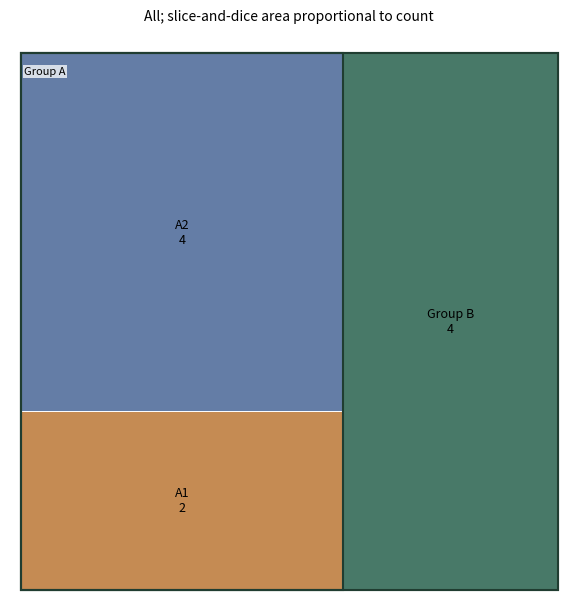

Source code (Python):
# Tuyan specialist vector renderer v1; immutable source data.
import json
d = json.loads("{\"type\":\"treemap\",\"rows\":[{\"id\":\"root\",\"label\":\"All\",\"parent\":null,\"value\":10},{\"id\":\"a\",\"label\":\"Group A\",\"parent\":\"root\",\"value\":6},{\"id\":\"b\",\"label\":\"Group B\",\"parent\":\"root\",\"value\":4},{\"id\":\"a1\",\"label\":\"A1\",\"parent\":\"a\",\"value\":2},{\"id\":\"a2\",\"label\":\"A2\",\"parent\":\"a\",\"value\":4}],\"units\":{\"value\":\"count\"},\"options\":{\"valueSemantics\":\"subtree_total\"},\"analysis\":{\"description\":\"Synthetic teaching fixture; supplied quantities are not research findings.\"},\"pixels\":1024,\"plotStyle\":{\"width\":9,\"height\":6,\"fontSize\":11}}")

import math
from statistics import NormalDist
import numpy as np
import matplotlib
matplotlib.use('Agg')
import matplotlib.pyplot as plt
from matplotlib.patches import Circle, Rectangle, Polygon, PathPatch, Wedge, FancyArrowPatch
from matplotlib.path import Path
from matplotlib.textpath import TextPath
from matplotlib.font_manager import FontProperties
from matplotlib.transforms import Affine2D
from matplotlib.colors import BoundaryNorm, Normalize
from matplotlib.cm import ScalarMappable
r,kind,opt,unit=d['rows'],d['type'],d['options'],d['units']
plt.rcParams.update({'font.size':d['plotStyle']['fontSize'],'svg.fonttype':'none'})
fig,ax=plt.subplots(figsize=(d['plotStyle']['width'],d['plotStyle']['height']),layout='constrained')
fig.set_facecolor('white')
fig._tuyan_target_pixels=d['pixels']
colors=['#487968','#c58b53','#647da6','#a77592','#a5a659','#578eaa','#be7666']
computations={}
checks={}
def verify(name,actual,expected,tolerance=1e-9):
    error=float(abs(actual-expected))
    assert math.isfinite(error) and error<=tolerance*max(1,abs(expected)), name
    checks[name]={'actual':float(actual),'expected':float(expected),'absoluteError':error}
def note(text):
    ax.set_title(text,fontsize=10,pad=16)
def clean(value):
    if isinstance(value,dict):return {str(k):clean(v) for k,v in value.items()}
    if isinstance(value,(list,tuple,np.ndarray)):return [clean(v) for v in value]
    if isinstance(value,np.generic):return value.item()
    return value
def ribbon(x0,x1,y0,y1,height,color,alpha=.6):
    # Both vertical cross-sections have identical data-space thickness.
    dx=(x1-x0)*.45
    vertices=[(x0,y0),(x0+dx,y0),(x1-dx,y1),(x1,y1),(x1,y1+height),(x1-dx,y1+height),(x0+dx,y0+height),(x0,y0+height),(x0,y0)]
    codes=[Path.MOVETO,Path.CURVE4,Path.CURVE4,Path.CURVE4,Path.LINETO,Path.CURVE4,Path.CURVE4,Path.CURVE4,Path.CLOSEPOLY]
    artist=PathPatch(Path(vertices,codes),facecolor=color,edgecolor='none',alpha=alpha)
    ax.add_patch(artist)
    verify('ribbon_%d_width'%len(ax.patches),vertices[4][1]-vertices[3][1],height)
    return artist
if kind=='network':
    ids=[a['id'] for a in opt['nodes']];n=len(ids)
    positions={name:(math.cos(2*math.pi*i/n),math.sin(2*math.pi*i/n)) for i,name in enumerate(ids)}
    weighted='value' in r[0]
    scale=4/max(a['value'] for a in r) if weighted else 1
    for a in r:
        weight=a['value'] if weighted else 1
        artist=FancyArrowPatch(positions[a['source']],positions[a['target']],arrowstyle='-|>' if opt['directed'] else '-',mutation_scale=12,linewidth=weight*scale,color=colors[0],shrinkA=12,shrinkB=12)
        ax.add_patch(artist);verify('edge_%d_width'%len(ax.patches),artist.get_linewidth(),weight*scale)
        if weighted:
            p,q=positions[a['source']],positions[a['target']];ax.text((p[0]+q[0])/2,(p[1]+q[1])/2,str(weight),fontsize=8)
    points=np.array(list(positions.values()));artist=ax.scatter(points[:,0],points[:,1],s=250,c=colors[1],zorder=3)
    for a in opt['nodes']:
        x,y=positions[a['id']];ax.text(x*1.14,y*1.14,a.get('label',a['id']),ha='center',va='center',fontsize=9)
    degree={name:sum(a['source']==name or a['target']==name for a in r) for name in ids}
    verify('degree_sum',sum(degree.values()),2*len(r));verify('rendered_node_count',len(artist.get_offsets()),n)
    computations={'positions':positions,'degree':degree,'isolatedNodes':[k for k,v in degree.items() if v==0],'lineWidthPerWeight':scale}
    ax.set(xlim=(-1.4,1.4),ylim=(-1.4,1.4),aspect='equal');ax.axis('off');note('Circular layout; distances are not scientific distances'+ ('; weights: '+opt['weightUnit'] if weighted else ''))
elif kind=='euler':
    a,b=set(r[0]['members']),set(r[1]['members']);both=len(a&b);only_a=len(a-b);only_b=len(b-a)
    if a==b:
        locations=[(0,0,1),(0,0,1)];topology='equal';ax.text(0,0,str(both),ha='center');ax.text(0,1.15,r[0]['set']+' = '+r[1]['set'],ha='center')
    elif a.issubset(b) or b.issubset(a):
        small=0 if a.issubset(b) else 1;locations=[None,None];locations[small]=(-.25,0,.5);locations[1-small]=(0,0,1);topology='containment'
        ax.text(-.25,0,str(both),ha='center');ax.text(.65,0,str(only_b if small==0 else only_a),ha='center')
        ax.text(-.25,.6,r[small]['set'],ha='center');ax.text(0,1.15,r[1-small]['set'],ha='center')
    elif not both:
        locations=[(-1.1,0,1),(1.1,0,1)];topology='disjoint'
        for i,x in enumerate([-1.1,1.1]):ax.text(x,0,str([only_a,only_b][i]),ha='center');ax.text(x,1.15,r[i]['set'],ha='center')
    else:
        locations=[(-.6,0,1),(.6,0,1)];topology='overlap'
        for x,value in [(-1,only_a),(0,both),(1,only_b)]:ax.text(x,0,str(value),ha='center')
        for i,x in enumerate([-.8,.8]):ax.text(x,1.15,r[i]['set'],ha='center')
    for i,(x,y,radius) in sorted(enumerate(locations),key=lambda z:-z[1][2]):ax.add_patch(Circle((x,y),radius,facecolor=colors[i],edgecolor=colors[i],alpha=.25,linewidth=2))
    verify('union_count',only_a+both+only_b,len(a|b));computations={'intersection':both,'onlyA':only_a,'onlyB':only_b,'union':len(a|b),'topology':topology,'areaMode':'schematic'}
    ax.set(xlim=(-2.5,2.5),ylim=(-1.4,1.5),aspect='equal');ax.axis('off');note('Exact membership counts and topology; areas are schematic')
elif kind=='sankey':
    nodes=opt['nodes'];total=sum(a['value'] for a in r);gap=total*.07
    starts={};totals={};row_heights=[]
    for stage in [0,1]:
        offset=0
        for node in [n for n in nodes if n['stage']==stage]:
            name=node['id'];value=sum(a['value'] for a in r if a['source' if stage==0 else 'target']==name)
            starts[name]=offset;totals[name]=value
            rect=Rectangle((stage-.025,offset),.05,value,color=colors[stage]);ax.add_patch(rect)
            ax.text(stage+(-.05 if stage==0 else .05),offset+value/2,name+' ('+str(value)+')',ha='right' if stage==0 else 'left',va='center',fontsize=9)
            verify(name+'_node_height',rect.get_height(),value);offset+=value+gap
        row_heights.append(offset)
    used={name:0. for name in starts}
    for i,a in enumerate(r):
        s,t=a['source'],a['target'];ribbon(.025,.975,starts[s]+used[s],starts[t]+used[t],a['value'],colors[i%len(colors)]);used[s]+=a['value'];used[t]+=a['value']
    for name in used:verify(name+'_allocated_flow',used[name],totals[name])
    verify('both_column_total',sum(totals.values()),2*total);computations={'nodeTotals':totals,'totalFlow':total,'dataSpaceWidthPerValue':1}
    ax.set(xlim=(-.28,1.28),ylim=(-gap,max(row_heights)));ax.axis('off');note('Flow width: '+unit['value']+'; two-stage supplied flows')
elif kind=='chord':
    ids=opt['nodes'];totals={n:sum(a['value'] for a in r if n in [a['source'],a['target']]) for n in ids};total=sum(totals.values());gap=.04;scale=(2*math.pi-gap*len(ids))/total
    starts={};used={n:0. for n in ids};angle=0;arcs={}
    for i,n in enumerate(ids):
        starts[n]=angle;end=angle+totals[n]*scale;arcs[n]=[angle,end]
        ax.add_patch(Wedge((0,0),1,math.degrees(angle),math.degrees(end),width=.08,facecolor=colors[i%len(colors)]))
        mid=(angle+end)/2;ax.text(1.15*math.cos(mid),1.15*math.sin(mid),n,ha='center',va='center',fontsize=9);angle=end+gap
    spans=[]
    for i,a in enumerate(r):
        s,t,v=a['source'],a['target'],a['value'];a0=starts[s]+used[s]*scale;a1=a0+v*scale;b0=starts[t]+used[t]*scale;b1=b0+v*scale;used[s]+=v;used[t]+=v
        aa=np.linspace(a0,a1,12);bb=np.linspace(b0,b1,12);pa=np.column_stack([.91*np.cos(aa),.91*np.sin(aa)]);pb=np.column_stack([.91*np.cos(bb),.91*np.sin(bb)])
        verts=[*pa,(0,0),pb[0],*pb[1:],(0,0),pa[0]];codes=[Path.MOVETO]+[Path.LINETO]*(len(pa)-1)+[Path.CURVE3,Path.CURVE3]+[Path.LINETO]*(len(pb)-1)+[Path.CURVE3,Path.CURVE3]
        ax.add_patch(PathPatch(Path(verts,codes),facecolor=colors[ids.index(s)%len(colors)],alpha=.5,edgecolor='none'))
        verify('edge_%d_source_span'%i,a1-a0,v*scale);verify('edge_%d_target_span'%i,b1-b0,v*scale);spans.append([a0,a1,b0,b1])
    for n in ids:verify(n+'_incident_allocation',used[n],totals[n])
    computations={'incidentTotals':totals,'edgeSpansRadians':spans,'radiansPerValue':scale,'undirectedTotal':total/2}
    ax.set(xlim=(-1.4,1.4),ylim=(-1.4,1.4),aspect='equal');ax.axis('off');note('Undirected ribbons; endpoint angle proportional to '+unit['value'])
elif kind=='radar':
    ax.remove();ax=fig.add_subplot(111,projection='polar');axes=opt['axes'];angles=np.arange(len(axes))*2*math.pi/len(axes);closed=np.r_[angles,angles[0]];normalized={}
    groups=list(dict.fromkeys(a['group'] for a in r))
    for i,g in enumerate(groups):
        values=[next(a['value'] for a in r if a['group']==g and a['label']==b['id']) for b in axes];values=np.array([(v-b['min'])/(b['max']-b['min']) for v,b in zip(values,axes)]);normalized[g]=values
        line=ax.plot(closed,np.r_[values,values[0]],color=colors[i%len(colors)],label=g)[0];ax.fill(closed,np.r_[values,values[0]],color=colors[i%len(colors)],alpha=.1);verify(g+'_radius_error',np.max(np.abs(line.get_ydata()[:-1]-values)),0)
    ax.set_xticks(angles,[a['id']+'\n'+str(a['min'])+'–'+str(a['max'])+' '+a['unit'] for a in axes],fontsize=9);ax.set_ylim(0,1);ax.legend(loc='upper right',bbox_to_anchor=(1.3,1.15));note('Explicit per-axis normalization; polygon area is not a score');computations={'normalizedRadii':normalized}
elif kind=='qq':
    sample=np.sort([a['value'] for a in r]);p=(np.arange(len(sample))+.5)/len(sample)
    if opt['reference']=='normal':theoretical=np.array([NormalDist(opt['mean'],opt['sd']).inv_cdf(float(q)) for q in p])
    else:theoretical=np.quantile(opt['referenceValues'],p,method='linear')
    points=ax.scatter(theoretical,sample,c=colors[0]);limits=[min(theoretical.min(),sample.min()),max(theoretical.max(),sample.max())];ax.plot(limits,limits,'--',color='#999999',label='Identity (same units)');ax.legend(fontsize=8)
    verify('sample_order_error',np.max(np.abs(points.get_offsets()[:,1]-sample)),0);verify('quantile_order_violations',np.sum(np.diff(theoretical)<0),0)
    computations={'probabilities':p,'referenceQuantiles':theoretical,'sampleQuantiles':sample,'plottingPosition':'(i - 0.5) / n','parameterSource':'supplied; not fitted'}
    ax.set_xlabel('Reference quantile ('+unit['value']+')');ax.set_ylabel('Sample quantile ('+unit['value']+')');note('Q-Q comparison; no normality test or fitted parameters')
elif kind=='streamgraph':
    groups=list(dict.fromkeys(a['group'] for a in r));xs=sorted(set(a['x'] for a in r));values=np.array([[next(a['y'] for a in r if a['x']==x and a['group']==g) for x in xs] for g in groups]);total=values.sum(axis=0);baseline=-total/2;lower=baseline.copy()
    for i,g in enumerate(groups):
        upper=lower+values[i];ax.fill_between(xs,lower,upper,color=colors[i%len(colors)],label=g);verify(g+'_thickness_error',np.max(np.abs(upper-lower-values[i])),0);lower=upper
    verify('symmetric_baseline_error',np.max(np.abs(lower+baseline)),0);computations={'x':xs,'totalThickness':total,'baseline':baseline,'series':dict(zip(groups,values))};ax.set_xlabel(unit['x']);ax.set_ylabel('Thickness ('+unit['y']+'); centered baseline');ax.legend()
elif kind=='cumulative_incidence':
    groups=list(dict.fromkeys(a.get('group','Data') for a in r));results={};color_index=0
    for group in groups:
        rows=[a for a in r if a.get('group','Data')==group];times=sorted(set(a['time'] for a in rows));s=1.;cif=np.zeros(len(opt['causes']));xs=[0.];curves=[cif.copy()];risks=[];survival=[1.]
        buckets={t:{'events':np.zeros(len(opt['causes']),dtype=int),'censored':0} for t in times}
        for a in rows:
            if a['event']:buckets[a['time']]['events'][opt['causes'].index(a['cause'])]+=1
            else:buckets[a['time']]['censored']+=1
        risk=len(rows)
        for t in times:
            counts=buckets[t]['events'];censored=buckets[t]['censored'];before=s;cif=cif+before*counts/risk;s=before*(1-counts.sum()/risk);xs.append(t);curves.append(cif.copy());survival.append(s);risks.append({'time':t,'atRisk':risk,'eventsByCause':counts,'censored':censored})
            verify(group+'_mass_at_'+str(t),s+cif.sum(),1);risk-=int(counts.sum())+censored
        curves=np.array(curves)
        for j,c in enumerate(opt['causes']):
            line=ax.step(xs,curves[:,j],where='post',label=group+' / '+c,color=colors[color_index%len(colors)])[0];color_index+=1;verify(group+'_'+c+'_curve_error',np.max(np.abs(line.get_ydata()-curves[:,j])),0);verify(group+'_'+c+'_monotonic_violations',np.sum(np.diff(curves[:,j])< -1e-12),0)
        results[group]={'time':xs,'cif':dict(zip(opt['causes'],curves.T)),'eventFreeSurvival':survival,'riskSets':risks}
    computations={'estimator':'Aalen-Johansen, common time-zero entry, right censoring, simultaneous cause jumps','groups':results};ax.set_ylim(0,1.03);ax.set_xlabel(unit['time']);ax.set_ylabel('Cumulative incidence');ax.legend(fontsize=8);note('Aalen–Johansen competing risks; no CI estimated')
elif kind=='matrix_link_overlay':
    names=list(dict.fromkeys(a['row'] for a in r));n=len(names);matrix=np.array([[next(a['value'] for a in r if a['row']==y and a['column']==x) for x in names] for y in names]);mesh=ax.pcolormesh(np.arange(n+1)-.5,np.arange(n+1)-.5,matrix,cmap='viridis',shading='flat');fig.colorbar(mesh,ax=ax,label=unit['value'],shrink=.7)
    maxweight=max(abs(a['value']) for a in opt['links']);scale=4/maxweight
    for i,a in enumerate(opt['links']):
        y0,y1=names.index(a['source']),names.index(a['target']);x=-.65;control=-1-abs(y0-y1)*.3
        path=Path([(x,y0),(control,y0),(control,y1),(x,y1)],[Path.MOVETO,Path.CURVE4,Path.CURVE4,Path.CURVE4]);p=PathPatch(path,fill=False,linewidth=abs(a['value'])*scale,color=colors[i%len(colors)]);ax.add_patch(p);ax.text(control,(y0+y1)/2,str(a['value']),ha='right',fontsize=8);verify('link_%d_width'%i,p.get_linewidth(),abs(a['value'])*scale)
    verify('matrix_value_error',np.max(np.abs(np.asarray(mesh.get_array()).reshape(matrix.shape)-matrix)),0);computations={'matrix':matrix,'linkWidthPerAbsoluteValue':scale,'suppliedLinks':opt['links']}
    ax.set_xticks(range(n),names,rotation=30);ax.set_yticks(range(n),names);ax.set_xlim(-2-.3*n,n-.5);ax.set_ylim(n-.5,-.5);note(opt['matrixStatistic']+'\nLinks: '+opt['linkStatistic']+' ('+opt['linkUnit']+')')
elif kind=='parallel_coordinates':
    axes=opt['axes'];x=np.arange(len(axes));values=[]
    for i,a in enumerate(r):
        y=np.array([(a[b['id']]-b['min'])/(b['max']-b['min']) for b in axes]);values.append(y);line=ax.plot(x,y,color=colors[i%len(colors)],alpha=.65,label=a['id'] if len(r)<=12 else None)[0];verify(a['id']+'_normalized_error',np.max(np.abs(line.get_ydata()-y)),0)
    for i,b in enumerate(axes):
        ax.axvline(i,color='#cccccc',linewidth=.7,zorder=0)
        for v in np.linspace(b['min'],b['max'],5):ax.text(i+.02,(v-b['min'])/(b['max']-b['min']),format(v,'.3g'),fontsize=7,va='center')
    ax.set_xticks(x,[b['id']+'\n'+b['unit'] for b in axes]);ax.set_ylim(-.05,1.05);ax.set_yticks([])
    if len(r)<=12:ax.legend(fontsize=8,loc='upper left',bbox_to_anchor=(1,1))
    computations={'normalizedObservations':dict(zip([a['id'] for a in r],values))};note('Explicit axis ranges; each line is one observation')
elif kind in ['treemap','circle_packing']:
    nodes={a['id']:a for a in r};children={a['id']:[b['id'] for b in r if b['parent']==a['id']] for a in r};root=next(a['id'] for a in r if a['parent'] is None);leaves=[a['id'] for a in r if not children[a['id']]];geometries={}
    if kind=='treemap':
        def layout(name,x,y,w,h,depth):
            a=nodes[name];geometries[name]=[x,y,w,h];rect=Rectangle((x,y),w,h,facecolor=colors[leaves.index(name)%len(colors)] if name in leaves else 'none',edgecolor='white' if name in leaves else '#303d35',linewidth=1.5 if depth==0 else .7,zorder=1+depth);ax.add_patch(rect)
            verify(name+'_area_ratio',w*h,nodes[name]['value']/nodes[root]['value'])
            if not children[name]:ax.text(x+w/2,y+h/2,a['label']+'\n'+str(a['value']),ha='center',va='center',fontsize=9)
            else:
                offset=0
                for child in children[name]:
                    ratio=nodes[child]['value']/a['value']
                    if depth%2==0:layout(child,x+offset*w,y,w*ratio,h,depth+1)
                    else:layout(child,x,y+offset*h,w,h*ratio,depth+1)
                    offset+=ratio
                ax.add_patch(Rectangle((x,y),w,h,facecolor='none',edgecolor='#203d31',linewidth=1.5,zorder=30-depth))
                if depth>0:ax.text(x+.01*w,y+h-.025*h,a['label'],ha='left',va='top',fontsize=8,zorder=40,bbox={'facecolor':'white','edgecolor':'none','alpha':.75,'pad':1})
        layout(root,0,0,1,1,0);verify('leaf_area_sum',sum(geometries[n][2]*geometries[n][3] for n in leaves),1);ax.set(xlim=(-.02,1.02),ylim=(-.02,1.02),aspect='equal');note(nodes[root]['label']+'; slice-and-dice area proportional to '+unit['value'])
    else:
        radii={}
        def radius(name):
            radii[name]=sum(radius(c) for c in children[name]) if children[name] else math.sqrt(nodes[name]['value']/math.pi)
            return radii[name]
        radius(root)
        def layout(name,x,y,depth):
            rad=radii[name];geometries[name]=[x,y,rad];leaf=not children[name];circle=Circle((x,y),rad,facecolor=colors[leaves.index(name)%len(colors)] if leaf else 'none',edgecolor='#405648',alpha=.65 if leaf else 1,linewidth=1,zorder=depth+1);ax.add_patch(circle)
            if leaf:
                verify(name+'_leaf_area',math.pi*circle.get_radius()**2,nodes[name]['value']);ax.text(x,y,nodes[name]['label']+'\n'+str(nodes[name]['value']),ha='center',va='center',fontsize=8)
            if not leaf:ax.text(x,y+rad*.8,nodes[name]['label'],ha='center',va='center',fontsize=8,zorder=30)
            cursor=x-rad
            for child in children[name]:
                cr=radii[child];cx=cursor+cr;layout(child,cx,y,depth+1);verify(child+'_containment_excess',max(0,abs(cx-x)+cr-rad),0);cursor+=2*cr
        layout(root,0,0,0);lim=radii[root]*1.12;ax.set(xlim=(-lim,lim),ylim=(-lim,lim),aspect='equal');note('Leaf area proportional to '+unit['value']+'; parent area includes empty space')
    computations={'geometry':geometries,'rootTotal':nodes[root]['value'],'leafTotal':sum(nodes[n]['value'] for n in leaves),'algorithm':'slice-and-dice' if kind=='treemap' else 'tangent-row nested circles'};verify('leaf_total',computations['leafTotal'],computations['rootTotal']);ax.axis('off')
elif kind=='alluvial':
    stages=opt['stages'];ids=list(dict.fromkeys(a['id'] for a in r));paths={n:[next(a for a in r if a['id']==n and a['stage']==s) for s in stages] for n in ids};total=sum(paths[n][0]['value'] for n in ids);gap=total*.05;positions={};stage_totals={};max_y=0
    for j,stage in enumerate(stages):
        categories=list(dict.fromkeys(a['category'] for a in r if a['stage']==stage));offset=0;category_totals={}
        for category in categories:
            matching=[n for n in ids if paths[n][j]['category']==category];amount=sum(paths[n][j]['value'] for n in matching);category_totals[category]=amount;ax.add_patch(Rectangle((j-.025,offset),.05,amount,color='#506956',alpha=.8));ax.text(j,offset+amount/2,category,ha='center',va='center',fontsize=8,zorder=5,bbox={'facecolor':'white','alpha':.8,'edgecolor':'none','pad':1})
            for n in matching:positions[(n,j)]=offset;offset+=paths[n][j]['value']
            offset+=gap
        max_y=max(max_y,offset);stage_totals[stage]=category_totals;verify(stage+'_mass',sum(category_totals.values()),total)
    for i,n in enumerate(ids):
        for j in range(len(stages)-1):ribbon(j+.025,j+.975,positions[(n,j)],positions[(n,j+1)],paths[n][j]['value'],colors[i%len(colors)],.45)
    computations={'stageTotals':stage_totals,'cohortTotal':total,'pathValues':{n:paths[n][0]['value'] for n in ids}};ax.set_xticks(range(len(stages)),stages);ax.set_yticks([]);ax.set_xlim(-.3,len(stages)-.7);ax.set_ylim(-gap,max_y);note('Fixed cohort; ribbon width: '+unit['value'])
elif kind=='point_map':
    x=np.array([a['x'] for a in r]);y=np.array([a['y'] for a in r]);p=ax.scatter(x,y,color=colors[0],s=35)
    for a in r:ax.annotate(a['label'],(a['x'],a['y']),xytext=(4,4),textcoords='offset points',fontsize=8)
    dx=max(1,float(np.ptp(x))*.15);dy=max(1,float(np.ptp(y))*.15);ax.set_xlim(max(-180,x.min()-dx),min(180,x.max()+dx));ax.set_ylim(max(-90,y.min()-dy),min(90,y.max()+dy));ax.set_aspect('equal');ax.grid(alpha=.2);ax.set_xlabel('Longitude (degrees east)');ax.set_ylabel('Latitude (degrees north)');verify('coordinate_error',np.max(np.abs(p.get_offsets()-np.column_stack([x,y]))),0);computations={'coordinates':np.column_stack([x,y]),'projection':'Plate Carree; no equal-area or distance claim'};note('EPSG:4326 / Plate Carree; no external basemap')
elif kind=='choropleth':
    values={a['region']:a['value'] for a in r};cmap=plt.get_cmap('viridis',len(opt['boundaries'])-1);norm=BoundaryNorm(opt['boundaries'],cmap.N,clip=True);areas={};missing=[];allpoints=[]
    for a in opt['regions']:
        polygon=np.array(a['polygon']);allpoints.extend(polygon);value=values.get(a['id']);color='#d8d8d8' if value is None else cmap(norm(value));p=Polygon(polygon,closed=True,facecolor=color,edgecolor='white');ax.add_patch(p)
        x,y=polygon[:,0],polygon[:,1];area=abs(np.dot(x,np.roll(y,-1))-np.dot(y,np.roll(x,-1)))/2;areas[a['id']]=area;verify(a['id']+'_vertices',len(p.get_xy()),len(polygon)+(0 if np.array_equal(polygon[0],polygon[-1]) else 1));ax.text(float(np.mean(x)),float(np.mean(y)),a['id']+('\nMissing' if value is None else '\n'+str(value)),ha='center',fontsize=8)
        if value is None:missing.append(a['id'])
    pts=np.array(allpoints);ax.update_datalim(pts);ax.autoscale_view();ax.set_aspect('equal');ax.set_xlabel('Longitude (degrees east)');ax.set_ylabel('Latitude (degrees north)');fig.colorbar(ScalarMappable(norm=norm,cmap=cmap),ax=ax,boundaries=opt['boundaries'],label=unit['value'],shrink=.75);computations={'suppliedValues':values,'polygonAreasSquareDegrees':areas,'missingRegions':missing,'classBoundaries':opt['boundaries']};verify('region_count',len(ax.patches),len(opt['regions']));note('Plate Carree; grey = missing, supplied class boundaries')
elif kind=='enrichment':
    count=np.array([a['count'] for a in r]);background=np.array([a['background'] for a in r]);ratio=count/opt['inputSize'];fold=ratio/(background/opt['backgroundSize']);p=np.array([a['p'] for a in r]);score=-np.log10(p);sizes=count*20
    artist=ax.scatter(fold,np.arange(len(r)),s=sizes,c=score,cmap='viridis');ax.set_yticks(range(len(r)),[a['term'] for a in r]);ax.invert_yaxis();ax.set_xlabel('Fold enrichment: (count / input size) / (background / universe)');fig.colorbar(artist,ax=ax,label='-log10('+d['analysis']['pKind']+')');ax.axvline(1,color='#aaaaaa',linestyle='--');verify('fold_coordinate_error',np.max(np.abs(artist.get_offsets()[:,0]-fold)),0);verify('p_color_error',np.max(np.abs(artist.get_array()-score)),0);computations={'geneRatio':ratio,'foldEnrichment':fold,'suppliedP':p,'bubbleAreaPointsSquared':sizes,'bubbleAreaRule':'20 * count; zero counts explicitly marked with x'};note('Supplied test results; point area = 20 × count; x = zero count')
    for i,a in enumerate(r):
        if a['count']==0:ax.plot(0,i,marker='x',color='#444444')
elif kind=='gene_track':
    sequence_order=[a['id'] for a in opt['sequences']];ys=[];geometry=[]
    for i,a in enumerate(r):
        y=len(r)-1-i;ys.append(y);length=a['end']-a['start'];left=a['start'];right=a['end'];ax.plot([0,next(s['length'] for s in opt['sequences'] if s['id']==a['chrom'])],[y,y],color='#d0d3ce',linewidth=.8)
        head=min(length*.2,max(s['length'] for s in opt['sequences'])*.015)
        points=[(left,y-.18),(right-head,y-.18),(right,y),(right-head,y+.18),(left,y+.18)] if a['strand']=='+' else [(right,y-.18),(left+head,y-.18),(left,y),(left+head,y+.18),(right,y+.18)]
        p=Polygon(points,closed=True,color=colors[sequence_order.index(a['chrom'])%len(colors)]);ax.add_patch(p);verify('interval_%d_length'%i,max(p.get_xy()[:,0])-min(p.get_xy()[:,0]),length);geometry.append({'label':a['label'],'start':left,'end':right,'strand':a['strand'],'headCoordinate':right if a['strand']=='+' else left})
    ax.set_yticks(ys,[a['chrom']+' / '+a['label']+' ('+a['strand']+')' for a in r],fontsize=8);ax.set_ylim(-.6,len(r)-.4);ax.set_xlim(0,max(s['length'] for s in opt['sequences']));ax.set_xlabel('Genomic coordinate (bp; zero-based half-open)');computations={'intervals':geometry};note(opt['assembly']+'; whole-gene intervals, no inferred exons')
elif kind=='protein_domain':
    ys=[];geometry=[]
    for i,a in enumerate(r):
        length=next(s['length'] for s in opt['proteins'] if s['id']==a['protein']);y=len(r)-1-i;ys.append(y);ax.plot([.5,length+.5],[y,y],color='#aaaaaa',linewidth=2);width=a['end']-a['start']+1;p=Rectangle((a['start']-.5,y-.2),width,.4,color=colors[i%len(colors)]);ax.add_patch(p);verify('domain_%d_residues'%i,p.get_width(),width);geometry.append({'protein':a['protein'],'label':a['label'],'residues':width,'leftEdge':a['start']-.5,'rightEdge':a['end']+.5})
        ax.text((a['start']+a['end'])/2,y,a['label'],ha='center',va='center',fontsize=8,color='white')
    ax.set_yticks(ys,[a['protein']+' / '+a['evidence'] for a in r],fontsize=8);ax.set_ylim(-.6,len(r)-.4);ax.set_xlim(.5,max(s['length'] for s in opt['proteins'])+.5);ax.set_xlabel('Amino acid position (one-based inclusive)');computations={'domains':geometry};note(opt['database']+'; separate lanes preserve overlaps')
elif kind=='motif_logo':
    alphabet=opt['alphabet'];positions=sorted(set(a['position'] for a in r));frequencies=[];information=[];heights=[];font=FontProperties(family='DejaVu Sans',weight='bold')
    for pos in positions:
        values=np.array([next(a['value'] for a in r if a['position']==pos and a['symbol']==s) for s in alphabet]);freq=values/values.sum();entropy=-sum(p*math.log2(p) for p in freq if p>0);bits=max(0,math.log2(len(alphabet))-entropy);height=freq*(bits if opt['mode']=='information' else 1);frequencies.append(freq);information.append(bits);heights.append(height);bottom=0
        for j in np.argsort(height):
            h=float(height[j])
            if h<=1e-14:continue
            path=TextPath((0,0),alphabet[j],size=1,prop=font);box=path.get_extents();transform=Affine2D().translate(-box.x0,-box.y0).scale(.8/box.width,h/box.height).translate(pos-.4,bottom);glyph=transform.transform_path(path);patch=PathPatch(glyph,facecolor=colors[j%len(colors)],edgecolor='none');ax.add_patch(patch);verify('position_%d_%s_height'%(pos,alphabet[j]),glyph.get_extents().height,h);bottom+=h
        verify('position_%d_stack'%pos,bottom,bits if opt['mode']=='information' else 1)
    computations={'positions':positions,'frequencies':frequencies,'informationBits':information,'letterHeights':heights,'background':'uniform','smallSampleCorrection':'none'};ax.set_xlim(.4,max(positions)+.6);ax.set_ylim(0,(math.log2(len(alphabet)) if opt['mode']=='information' else 1)*1.03);ax.set_xticks(positions);ax.set_xlabel('Aligned position');ax.set_ylabel('Information (bits)' if opt['mode']=='information' else 'Frequency');note('Uniform background; no small-sample correction')
elif kind=='genome_circos':
    sequences=opt['sequences'];total=sum(s['length'] for s in sequences);gap=.06;scale=(2*math.pi-gap*len(sequences))/total;starts={};angle=0;spans={};norm=Normalize(*opt['valueRange']);cmap=plt.get_cmap('viridis')
    for i,s in enumerate(sequences):
        starts[s['id']]=angle;end=angle+s['length']*scale;spans[s['id']]=[angle,end];ax.add_patch(Wedge((0,0),1.05,math.degrees(angle),math.degrees(end),width=.06,facecolor=colors[i%len(colors)]));mid=(angle+end)/2;ax.text(1.18*math.cos(mid),1.18*math.sin(mid),s['id']+'\n'+str(s['length'])+' bp',ha='center',va='center',fontsize=8);verify(s['id']+'_sequence_angle',end-angle,s['length']*scale);angle=end+gap
    intervals=[]
    for i,a in enumerate(r):
        start=starts[a['chrom']]+a['start']*scale;end=starts[a['chrom']]+a['end']*scale;artist=Wedge((0,0),.95,math.degrees(start),math.degrees(end),width=.16,facecolor=cmap(norm(a['value'])));ax.add_patch(artist);verify('interval_%d_span'%i,math.radians(artist.theta2-artist.theta1),(a['end']-a['start'])*scale);intervals.append([start,end])
    for a in opt.get('links',[]):
        t0=starts[a['source']]+a['sourcePosition']*scale;t1=starts[a['target']]+a['targetPosition']*scale;p0=(.77*math.cos(t0),.77*math.sin(t0));p1=(.77*math.cos(t1),.77*math.sin(t1));ax.add_patch(PathPatch(Path([p0,(0,0),p1],[Path.MOVETO,Path.CURVE3,Path.CURVE3]),facecolor='none',edgecolor=colors[2],linewidth=1))
    ax.set(xlim=(-1.4,1.4),ylim=(-1.4,1.4),aspect='equal');ax.axis('off');fig.colorbar(ScalarMappable(norm=norm,cmap=cmap),ax=ax,label=unit['value'],shrink=.65);computations={'sequenceArcsRadians':spans,'radiansPerBase':scale,'intervalSpansRadians':intervals,'suppliedLinks':opt.get('links',[])};note(opt['assembly']+'; one supplied interval track')
elif kind=='synteny':
    for j,s in enumerate(opt['sequences']):ax.plot([0,s['length']],[1-j,1-j],color=colors[j],linewidth=5);ax.text(0,1-j+.09,s['id'],fontsize=9)
    geometry=[]
    for i,a in enumerate(r):
        b0,b1=(a['targetStart'],a['targetEnd']) if a['strand']=='+' else (a['targetEnd'],a['targetStart']);verts=[(a['start'],1),(a['end'],1),(b1,0),(b0,0)];ax.add_patch(Polygon(verts,closed=True,facecolor=colors[0] if a['strand']=='+' else colors[1],alpha=.4));verify('source_%d_width'%i,verts[1][0]-verts[0][0],a['end']-a['start']);verify('target_%d_width'%i,abs(verts[2][0]-verts[3][0]),a['targetEnd']-a['targetStart']);geometry.append(verts)
    ax.set_xlim(0,max(s['length'] for s in opt['sequences']));ax.set_ylim(-.15,1.25);ax.set_yticks([]);ax.set_xlabel('Sequence coordinate (bp; common scale, zero-based half-open)');computations={'ribbonVertices':geometry,'inversionCount':sum(a['strand']=='-' for a in r)};note('Supplied syntenic blocks; green = forward, amber = inversion')
elif kind=='phylogenetic':
    root=opt['root'];children={name:[] for name in set(a['source'] for a in r)|set(a['target'] for a in r)}
    for a in r:children[a['source']].append(a)
    positions={};tip_order=[]
    def tree_pos(name,x):
        if not children[name]:y=len(tip_order);tip_order.append(name)
        else:
            ys=[tree_pos(a['target'],x+a['length']) for a in children[name]];y=(min(ys)+max(ys))/2
        positions[name]=(x,y);return y
    tree_pos(root,0)
    for name,edges in children.items():
        if not edges:continue
        x,y=positions[name];child_ys=[positions[a['target']][1] for a in edges];ax.plot([x,x],[min(child_ys),max(child_ys)],color='#4b5f52')
        for a in edges:
            xx,yy=positions[a['target']];line=ax.plot([x,xx],[yy,yy],color=colors[0])[0];verify(a['target']+'_branch_length',line.get_xdata()[1]-line.get_xdata()[0],a['length'])
    for name in tip_order:
        x,y=positions[name];ax.annotate(name,(x,y),xytext=(5,0),textcoords='offset points',va='center',fontsize=9)
    xs=[p[0] for p in positions.values()];ax.set_xlim(-.02,max(xs)*1.2+.01);ax.set_ylim(-.7,len(tip_order)-.3);ax.set_yticks([]);ax.set_xlabel('Root distance ('+opt['branchLengthUnit']+')');computations={'nodePositions':positions,'tipOrder':tip_order,'root':root,'branchLengthSource':'supplied'};note('Supplied rooted phylogeny; no topology or support inference')
elif kind=='dendrogram':
    n=len(r)
    if opt['input']=='linkage':z=np.array(opt['linkage'],dtype=float)
    else:
        values=np.array([[a[f] for f in opt['dimensions']] for a in r]);distances=np.sqrt(np.sum((values[:,None,:]-values[None,:,:])**2,axis=2));active={i:[i] for i in range(n)};merges=[]
        for step in range(n-1):
            pairs=[];keys=sorted(active)
            for ii,a in enumerate(keys):
                for b in keys[ii+1:]:
                    ds=distances[np.ix_(active[a],active[b])];distance=float(ds.min() if opt['method']=='single' else ds.max() if opt['method']=='complete' else ds.mean());pairs.append((distance,a,b))
            height,a,b=min(pairs);members=active.pop(a)+active.pop(b);merges.append([a,b,height,len(members)]);active[n+step]=members
        z=np.array(merges)
    positions={};leaf_order=[]
    def dendro_pos(index):
        if index<n:
            x=len(leaf_order);leaf_order.append(index);positions[index]=(x,0.);return x
        a,b,height,count=z[index-n];x0=dendro_pos(int(a));x1=dendro_pos(int(b));positions[index]=((x0+x1)/2,float(height));return (x0+x1)/2
    dendro_pos(2*n-2)
    for i,(a,b,height,count) in enumerate(z):
        x0,y0=positions[int(a)];x1,y1=positions[int(b)];line=ax.plot([x0,x0,x1,x1],[y0,height,height,y1],color=colors[0])[0];verify('merge_%d_height'%i,line.get_ydata()[1],height)
    verify('root_membership_count',z[-1,3],n);verify('monotonic_height_violations',np.sum(np.diff(z[:,2])< -1e-12),0);ax.set_xticks(range(n),[r[i]['id'] for i in leaf_order],rotation=45 if n>10 else 0);ax.set_ylabel('Euclidean linkage distance ('+opt['method']+'; '+(unit[opt['dimensions'][0]] if opt['input']=='observations' else unit['distance'])+')');computations={'linkage':z,'leafOrder':[r[i]['id'] for i in leaf_order],'inputMode':opt['input'],'method':opt['method'],'preprocessing':'none'};note('Supplied linkage' if opt['input']=='linkage' else 'Calculated agglomeration; Euclidean / '+opt['method']+' / no preprocessing')
for spine in ['top','right']:
    if spine in ax.spines:ax.spines[spine].set_visible(False)
for collection in fig.findobj(matplotlib.collections.Collection):collection.set_rasterized(False)
verify('source_row_count',len(r),len(d['rows']))
assert len(checks)>1, 'Each specialist must have a substantive numerical or geometric check'
fig._tuyan_validation=clean({'typeId':kind,'computations':computations,'checks':checks,'analysis':d['analysis'],'suppliedFields':{'rowFields':list(dict.fromkeys(k for row in r for k in row)),'options':opt},'dataSourcePolicy':'Input provenance is supplied; numerical checks do not certify source truth.'})
json.dumps(fig._tuyan_validation,allow_nan=False)
